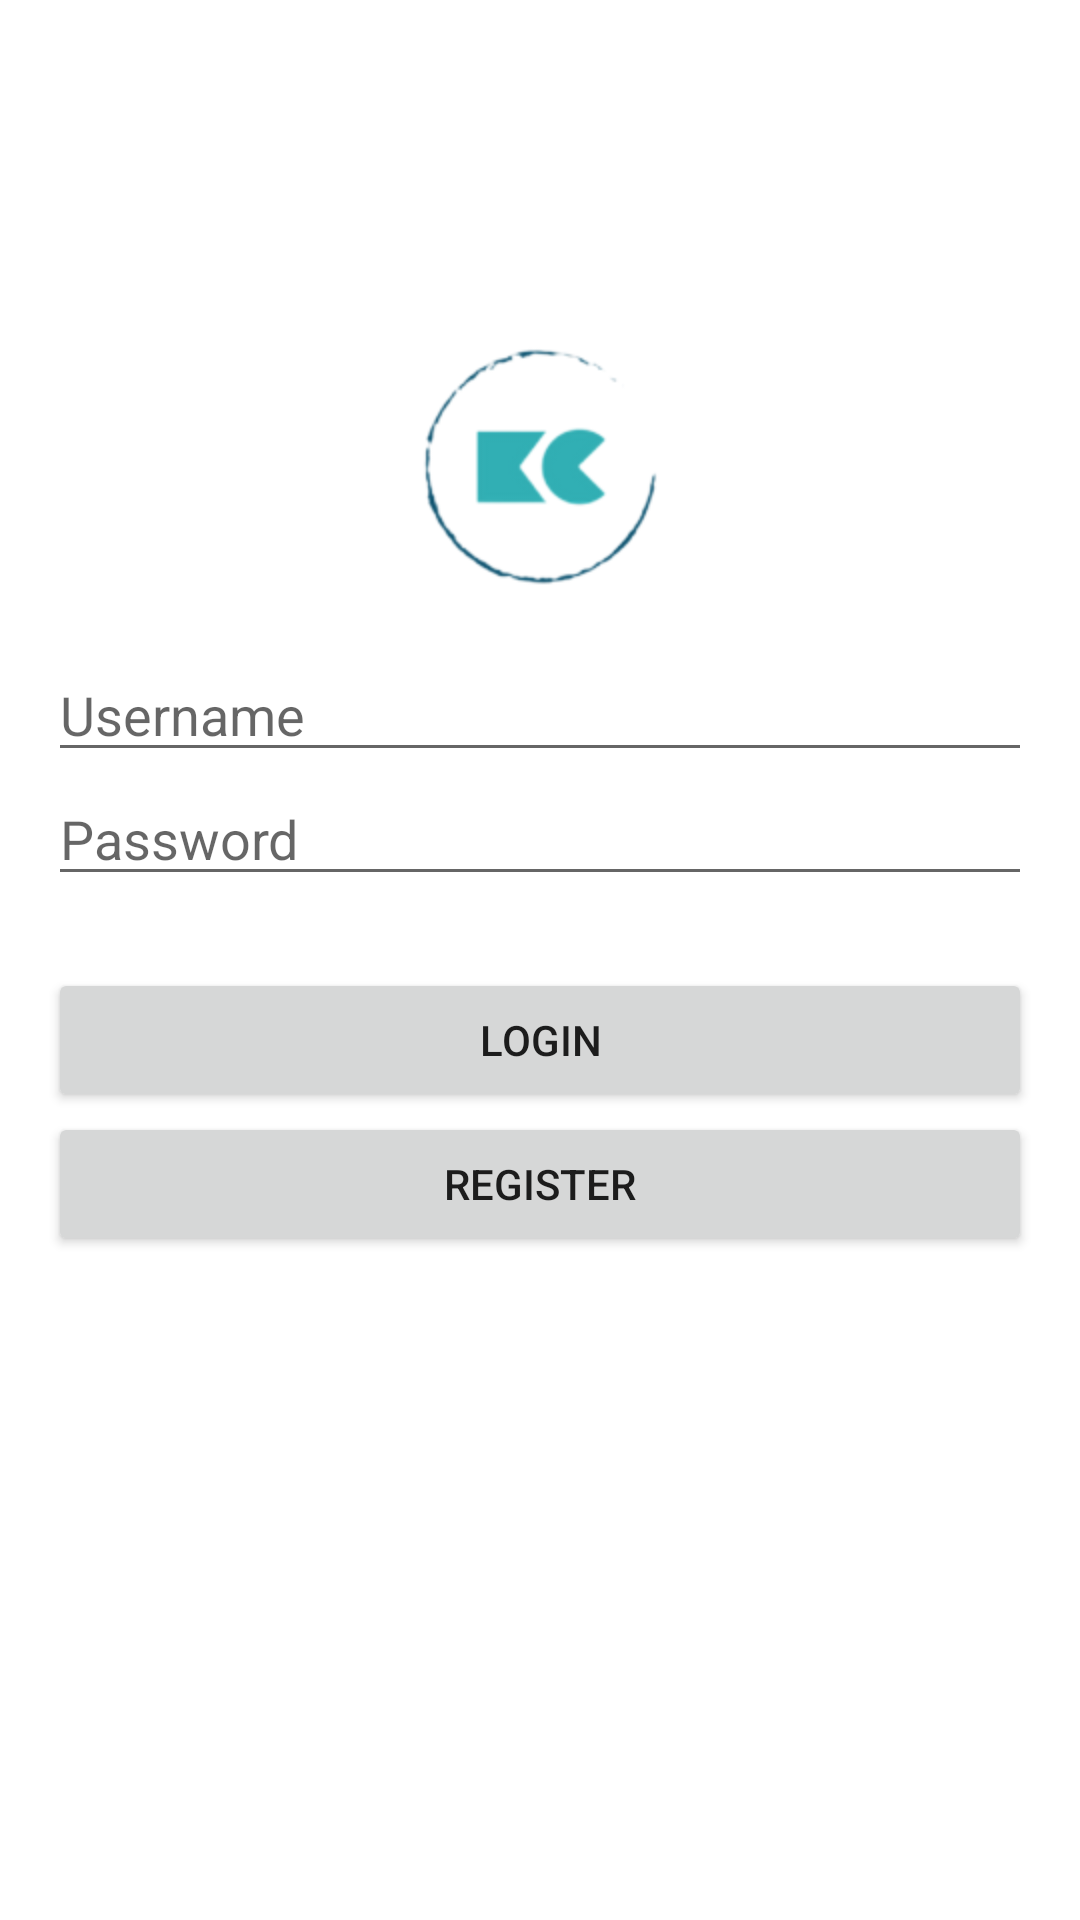

Layout XML and referenced resources for this Android screen:
<!-- AndroidManifest.xml: application theme Theme.Akb1 -->
<!-- res/layout/activity_login10119266.xml -->
<?xml version="1.0" encoding="utf-8"?>
<RelativeLayout
    xmlns:android="http://schemas.android.com/apk/res/android"
    xmlns:app="http://schemas.android.com/apk/res-auto"
    xmlns:tools="http://schemas.android.com/tools"
    android:layout_width="match_parent"
    android:layout_height="match_parent"
    tools:context=".Login10119266">

    <LinearLayout
        android:id="@+id/liner_logo"
        android:layout_width="wrap_content"
        android:layout_height="wrap_content"
        android:layout_centerHorizontal="true"
        android:orientation="vertical"
        android:layout_marginTop="50dp">

        <ImageView
            android:layout_width="100dp"
            android:layout_height="100dp"
            android:src="@drawable/pik"
            android:layout_gravity="center_vertical"
            android:layout_marginTop="50dp"/>
    </LinearLayout>

    <LinearLayout
        android:layout_below="@+id/liner_logo"
        android:layout_width="match_parent"
        android:layout_height="wrap_content"
        android:layout_marginLeft="16dp"
        android:layout_marginRight="16dp"
        android:layout_marginTop="16dp"
        android:orientation="vertical">

        <EditText
            android:layout_width="match_parent"
            android:layout_height="wrap_content"
            android:hint="Username"/>

        <EditText
            android:layout_width="match_parent"
            android:layout_height="wrap_content"
            android:hint="Password"/>
        <Button
            android:id="@+id/btn_login"
            android:layout_width="match_parent"
            android:layout_height="wrap_content"
            android:text="LOGIN"
            android:layout_marginTop="24dp"/>
        <Button
            android:id="@+id/btn_regis"
            android:layout_width="match_parent"
            android:layout_height="wrap_content"
            android:text="Register"/>
    </LinearLayout>


</RelativeLayout>
<!-- resources referenced by this layout -->
<resources>
  <!-- drawable pik: png bitmap (drawable-v24, 10494 bytes) -->
  <style name="Theme.Akb1" parent="Theme.MaterialComponents.DayNight.DarkActionBar">
          
          <item name="colorPrimary">@color/purple_500</item>
          <item name="colorPrimaryVariant">@color/purple_700</item>
          <item name="colorOnPrimary">@color/white</item>
          
          <item name="colorSecondary">@color/teal_200</item>
          <item name="colorSecondaryVariant">@color/teal_700</item>
          <item name="colorOnSecondary">@color/black</item>
          
          <item name="android:statusBarColor" tools:targetApi="l">?attr/colorPrimaryVariant</item>
          
      </style>
  <!-- not gathered from this repository: default colours our renderer supplied (Android Studio template values) -->
  <color name="purple_500">#FF6200EE</color>
  <color name="purple_700">#FF3700B3</color>
  <color name="teal_200">#FF03DAC5</color>
  <color name="teal_700">#FF018786</color>
  <color name="black">#FF000000</color>
  <color name="white">#FFFFFFFF</color>
</resources>
